Run: headless pygame with SDL's dummy video driver; simulated clock (each Clock.tick advances the game by its frame time, no real sleeping); random seed 0; keys injected as events and as key.get_pressed() state; mouse plan: one left click at the window centre at the start of phase 2, then a move to the lower-right quarter at the start of phase 3.
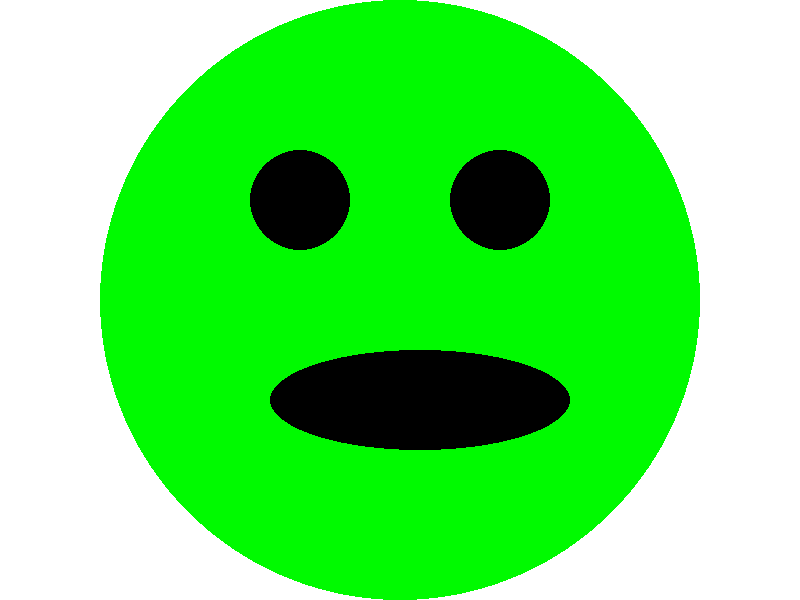
Frame 1 of 4 · flips 1–60 · no input
Frame 2 of 4 · flips 61–180 · clicked the window centre · tapped SPACE, RETURN · held RIGHT (→), D · screen unchanged from frame 1, image omitted
Frame 3 of 4 · flips 181–300 · moved the mouse to the lower-right quarter · held DOWN (↓), S · screen unchanged from frame 2, image omitted
Frame 4 of 4 · flips 301–420 · held LEFT (←), A, UP (↑), W · screen unchanged from frame 3, image omitted

The pygame program that drew these frames:

# Intro to Pygame

import pygame

pygame.init()

# Constants
BLACK   = (  0,  0,  0)
WHITE   = (255,255,255)
RED     = (255,  0,  0)
GREEN     = (  0, 250, 0)
BLUE   = (  0,  0,255)
WINDOW_TITLE = "Game"

def main():
    # Create a window
    screen_size = (800, 600)
    screen = pygame.display.set_mode(screen_size)

    # Set title
    pygame.display.set_caption(WINDOW_TITLE)

    done = False

    clock = pygame.time.Clock()

    # ---- MAIN PROGRAM LOOP ----
    while not done:
        # --- Event Handler ---
        for event in pygame.event.get():   # list of events
            if event.type == pygame.QUIT:
                # When the user clicks the red quit button
                done = True
            # elif event.type == pygame.KEYDOWN:
            #     print("A key has bee pressed down.")
            # elif event.type == pygame.KEYUP:
            #     print("A key has been let go of.")
            # elif event.type == pygame.MOUSEBUTTONDOWN:
            #     print("A mouse button has been pressed.")
        # --- Environment logic ---

        # --- Render the Environment ---

        # Fill screen with background colour
        screen.fill(WHITE)

        # Draw a rectangle
        # rect -> [x, y, width, height]
        # pygame.draw.rect(screen, GREEN, [0, 0, 400, 200])
        #
        # # Draw a line
        # pygame.draw.line(screen, BLACK, (0,0), screen_size)

        # Draw a series of lines
        # for delta_Y in range(30, 230, 10):
        #     pygame.draw.line(screen, BLUE, (0, 10+delta_Y), (100, 100+delta_Y))

        pygame.draw.circle(screen, GREEN, (400, 300), 300)
        pygame.draw.circle(screen, BLACK, (500, 200), 50)
        pygame.draw.circle(screen, BLACK, (300, 200), 50)
        pygame.draw.ellipse(screen, BLACK, (270, 350, 300, 100))
        # --- Flip the display ---
        # Updates the screen with what we've drawn
        pygame.display.flip()

        # --- Tick the clock ---
        clock.tick(75)
if __name__ == "__main__":
    main()
